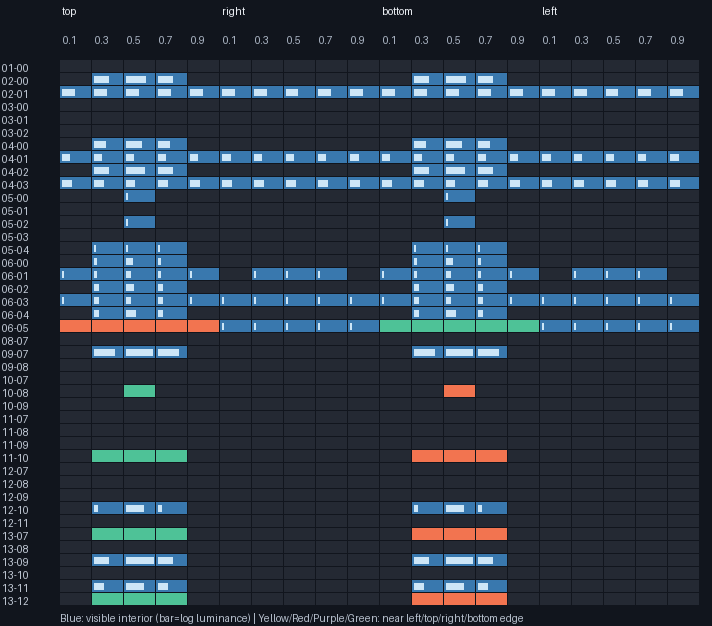

The table this chart was drawn from, first rows:
side, source_u, source_v, first_surface, second_surface, visible, boundary_mask, integrated_luminance, centroid_x, centroid_y, min_x, min_y, max_x, max_y
top, 0.1, 0.02, 1, 0, False, 0, 0.0, 0.0, 0.0, , , , 
top, 0.3, 0.02, 1, 0, False, 0, 0.0, 0.0, 0.0, , , , 
top, 0.5, 0.02, 1, 0, False, 0, 0.0, 0.0, 0.0, , , , 
top, 0.7, 0.02, 1, 0, False, 0, 0.0, 0.0, 0.0, , , , 
top, 0.9, 0.02, 1, 0, False, 0, 0.0, 0.0, 0.0, , , , 
right, 0.98, 0.1, 1, 0, False, 0, 0.0, 0.0, 0.0, , , , 
right, 0.98, 0.3, 1, 0, False, 0, 0.0, 0.0, 0.0, , , , 
right, 0.98, 0.5, 1, 0, False, 0, 0.0, 0.0, 0.0, , , , 
right, 0.98, 0.7, 1, 0, False, 0, 0.0, 0.0, 0.0, , , , 
right, 0.98, 0.9, 1, 0, False, 0, 0.0, 0.0, 0.0, , , , 
bottom, 0.1, 0.98, 1, 0, False, 0, 0.0, 0.0, 0.0, , , , 
bottom, 0.3, 0.98, 1, 0, False, 0, 0.0, 0.0, 0.0, , , , 
bottom, 0.5, 0.98, 1, 0, False, 0, 0.0, 0.0, 0.0, , , , 
bottom, 0.7, 0.98, 1, 0, False, 0, 0.0, 0.0, 0.0, , , , 
bottom, 0.9, 0.98, 1, 0, False, 0, 0.0, 0.0, 0.0, , , , 
left, 0.02, 0.1, 1, 0, False, 0, 0.0, 0.0, 0.0, , , , 
left, 0.02, 0.3, 1, 0, False, 0, 0.0, 0.0, 0.0, , , , 
left, 0.02, 0.5, 1, 0, False, 0, 0.0, 0.0, 0.0, , , , 
left, 0.02, 0.7, 1, 0, False, 0, 0.0, 0.0, 0.0, , , , 
left, 0.02, 0.9, 1, 0, False, 0, 0.0, 0.0, 0.0, , , , 
top, 0.1, 0.02, 2, 0, False, 0, 0.0, 0.0, 0.0, , , , 
top, 0.3, 0.02, 2, 0, True, 0, 0.03942, 200.1, 19.06, 197.0, 16.0, 202.0, 21.0
top, 0.5, 0.02, 2, 0, True, 0, 0.05409, 319.5, 19.91, 317.0, 17.0, 322.0, 21.0
top, 0.7, 0.02, 2, 0, True, 0, 0.03942, 438.9, 19.06, 437.0, 16.0, 442.0, 21.0
top, 0.9, 0.02, 2, 0, False, 0, 0.0, 0.0, 0.0, , , , 
right, 0.98, 0.1, 2, 0, False, 0, 0.0, 0.0, 0.0, , , , 
right, 0.98, 0.3, 2, 0, False, 0, 0.0, 0.0, 0.0, , , , 
right, 0.98, 0.5, 2, 0, False, 0, 0.0, 0.0, 0.0, , , , 
right, 0.98, 0.7, 2, 0, False, 0, 0.0, 0.0, 0.0, , , , 
right, 0.98, 0.9, 2, 0, False, 0, 0.0, 0.0, 0.0, , , , 
bottom, 0.1, 0.98, 2, 0, False, 0, 0.0, 0.0, 0.0, , , , 
bottom, 0.3, 0.98, 2, 0, True, 0, 0.03942, 200.1, 339.9, 197.0, 338.0, 202.0, 343.0
bottom, 0.5, 0.98, 2, 0, True, 0, 0.05409, 319.5, 339.1, 317.0, 338.0, 322.0, 342.0
bottom, 0.7, 0.98, 2, 0, True, 0, 0.03942, 438.9, 339.9, 437.0, 338.0, 442.0, 343.0
bottom, 0.9, 0.98, 2, 0, False, 0, 0.0, 0.0, 0.0, , , , 
left, 0.02, 0.1, 2, 0, False, 0, 0.0, 0.0, 0.0, , , , 
left, 0.02, 0.3, 2, 0, False, 0, 0.0, 0.0, 0.0, , , , 
left, 0.02, 0.5, 2, 0, False, 0, 0.0, 0.0, 0.0, , , , 
left, 0.02, 0.7, 2, 0, False, 0, 0.0, 0.0, 0.0, , , , 
left, 0.02, 0.9, 2, 0, False, 0, 0.0, 0.0, 0.0, , , , 
top, 0.1, 0.02, 2, 1, True, 0, 0.0332, 204.7, 101.2, 149.0, 38.0, 261.0, 165.0
top, 0.3, 0.02, 2, 1, True, 0, 0.03265, 261.8, 101.4, 206.0, 38.0, 317.0, 164.0
top, 0.5, 0.02, 2, 1, True, 0, 0.03243, 319.5, 101.5, 263.0, 38.0, 376.0, 166.0
top, 0.7, 0.02, 2, 1, True, 0, 0.03265, 377.2, 101.4, 322.0, 38.0, 433.0, 164.0
top, 0.9, 0.02, 2, 1, True, 0, 0.0332, 434.3, 101.2, 378.0, 38.0, 490.0, 165.0
right, 0.98, 0.1, 2, 1, True, 0, 0.03272, 455, 114.3, 400.0, 51.0, 512.0, 177.0
right, 0.98, 0.3, 2, 1, True, 0, 0.03272, 455.9, 146.6, 400.0, 85.0, 512.0, 209.0
right, 0.98, 0.5, 2, 1, True, 0, 0.03222, 456.2, 179.5, 400.0, 116.0, 512.0, 243.0
right, 0.98, 0.7, 2, 1, True, 0, 0.03272, 455.9, 212.4, 400.0, 150.0, 512.0, 274.0
right, 0.98, 0.9, 2, 1, True, 0, 0.03272, 455, 244.7, 400.0, 182.0, 512.0, 308.0
bottom, 0.1, 0.98, 2, 1, True, 0, 0.0332, 204.7, 257.8, 149.0, 194.0, 261.0, 321.0
bottom, 0.3, 0.98, 2, 1, True, 0, 0.03265, 261.8, 257.6, 206.0, 195.0, 317.0, 321.0
bottom, 0.5, 0.98, 2, 1, True, 0, 0.03243, 319.5, 257.5, 263.0, 193.0, 376.0, 321.0
bottom, 0.7, 0.98, 2, 1, True, 0, 0.03265, 377.2, 257.6, 322.0, 195.0, 433.0, 321.0
bottom, 0.9, 0.98, 2, 1, True, 0, 0.0332, 434.3, 257.8, 378.0, 194.0, 490.0, 321.0
left, 0.02, 0.1, 2, 1, True, 0, 0.03272, 184, 114.3, 127.0, 51.0, 239.0, 177.0
left, 0.02, 0.3, 2, 1, True, 0, 0.03272, 183.1, 146.6, 127.0, 85.0, 239.0, 209.0
left, 0.02, 0.5, 2, 1, True, 0, 0.03222, 182.8, 179.5, 127.0, 116.0, 239.0, 243.0
left, 0.02, 0.7, 2, 1, True, 0, 0.03272, 183.1, 212.4, 127.0, 150.0, 239.0, 274.0
left, 0.02, 0.9, 2, 1, True, 0, 0.03272, 184, 244.7, 127.0, 182.0, 239.0, 308.0
... 780 more rows
